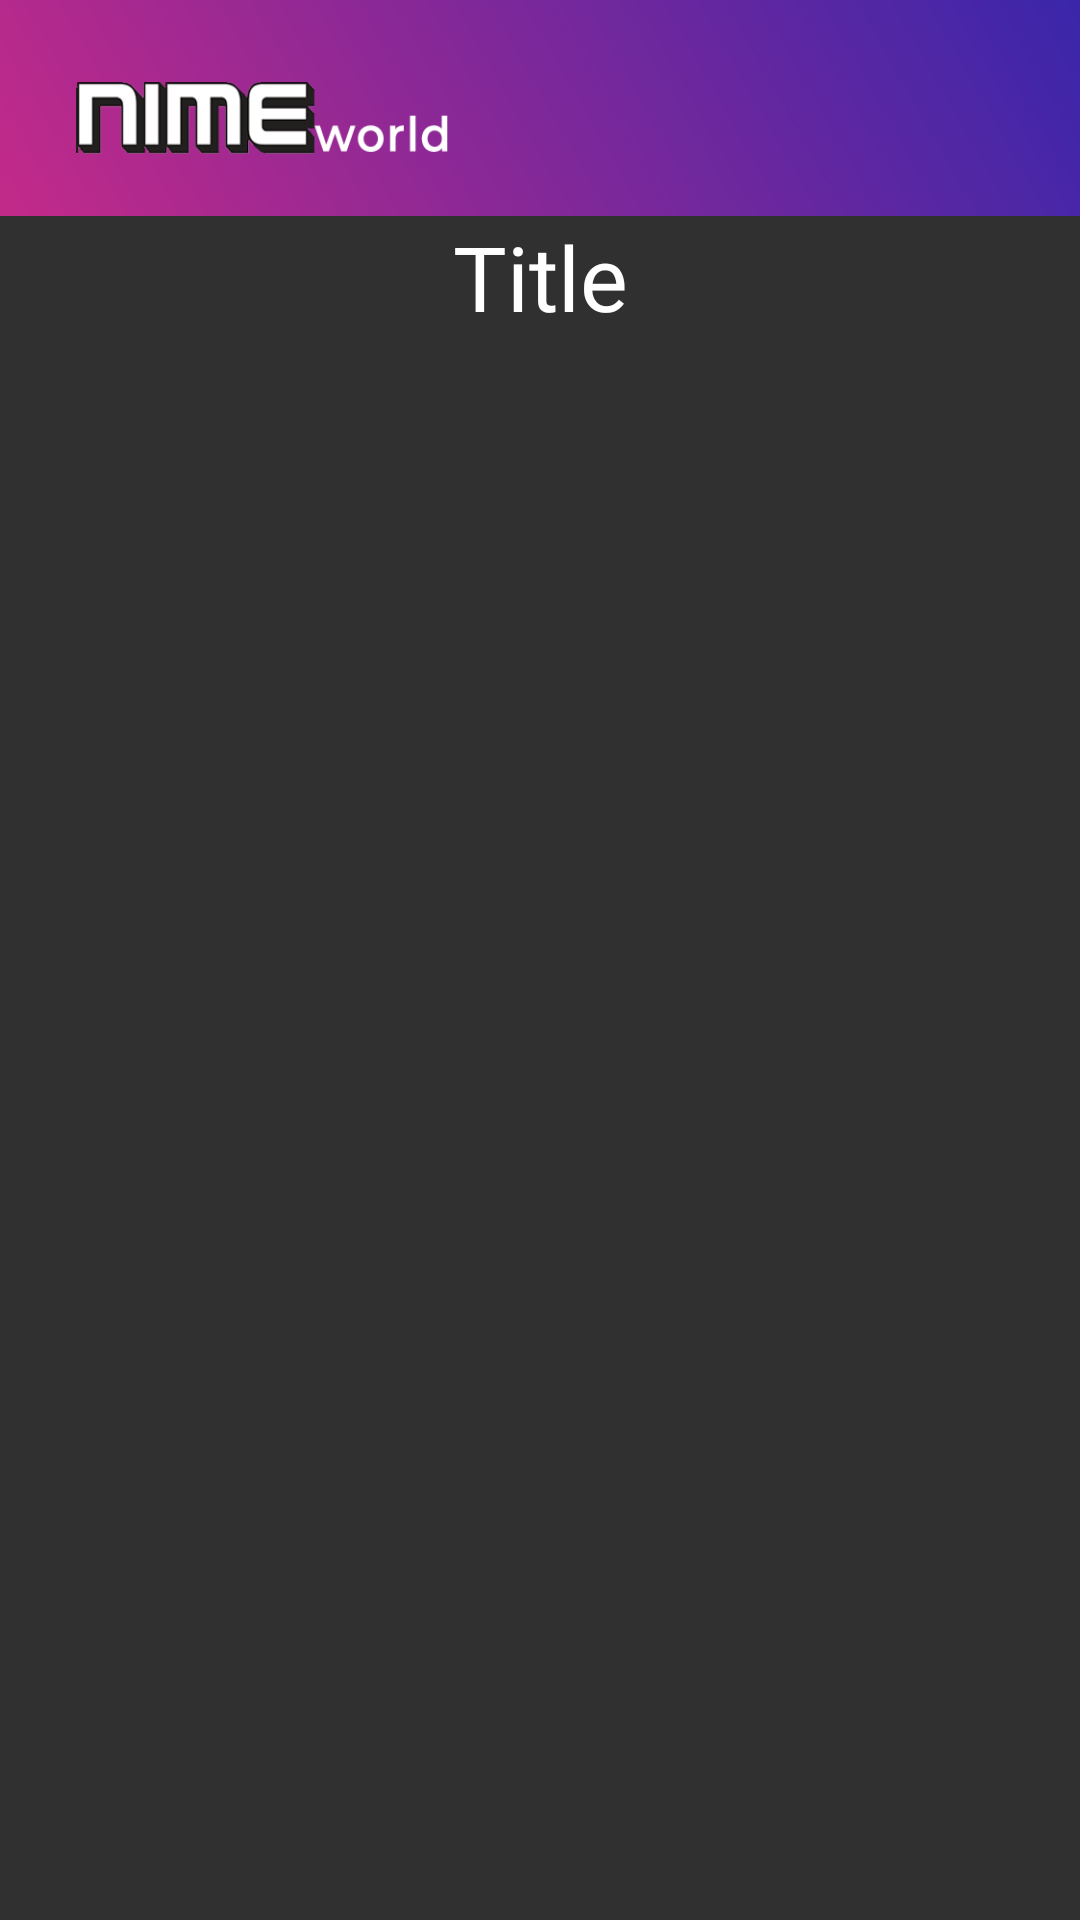

Produce the Android XML layout that renders to this screen, including the resource entries it uses.
<!-- AndroidManifest.xml: application theme Theme.Design.NoActionBar -->
<!-- res/layout/activity_movie_menu.xml -->
<?xml version="1.0" encoding="utf-8"?>
<androidx.constraintlayout.widget.ConstraintLayout xmlns:android="http://schemas.android.com/apk/res/android"
    xmlns:app="http://schemas.android.com/apk/res-auto"
    xmlns:tools="http://schemas.android.com/tools"
    android:layout_width="match_parent"
    android:layout_height="match_parent"
    tools:context=".MovieMenuActivity"
    android:background="@color/purple_scroll"
    android:fitsSystemWindows="true">
    <View

        android:id="@+id/header"
        android:layout_width="match_parent"
        android:layout_height="72dp"
        android:layout_alignParentStart="true"
        android:layout_alignParentTop="true"
        android:background="@drawable/header"
        tools:ignore="MissingConstraints" />

    <Button
        android:id="@+id/btn_home"
        android:layout_width="124dp"
        android:layout_height="26dp"
        android:background="@drawable/logo"
        app:layout_constraintBottom_toBottomOf="parent"
        app:layout_constraintEnd_toEndOf="parent"
        app:layout_constraintHorizontal_bias="0.108"
        app:layout_constraintStart_toStartOf="@+id/header"
        app:layout_constraintTop_toTopOf="parent"
        app:layout_constraintVertical_bias="0.043"
        tools:ignore="MissingConstraints"
        />

    <TextView
        android:id="@+id/tv_title"
        android:layout_width="match_parent"
        android:layout_height="wrap_content"
        app:layout_constraintTop_toBottomOf="@+id/header"
        android:text="@string/title"
        android:textAlignment="center"
        android:textSize="30sp"
        tools:ignore="MissingConstraints"
        android:textColor="@color/white"
        android:fontFamily="@font/bebasneue_regular">
    </TextView>

    <androidx.recyclerview.widget.RecyclerView
        android:id="@+id/RV_movielist"
        android:layout_marginTop="120dp"
        android:layout_width="match_parent"
        android:layout_height="match_parent"
        tools:ignore="MissingConstraints"
        tools:layout_editor_absoluteX="0dp"
        >
    </androidx.recyclerview.widget.RecyclerView>
</androidx.constraintlayout.widget.ConstraintLayout>
<!-- resources referenced by this layout -->
<resources>
  <color name="white">#FFFFFFFF</color>
  <!-- drawable header (drawable) -->
  <?xml version="1.0" encoding="utf-8"?>
  <vector
      xmlns:android="http://schemas.android.com/apk/res/android"
      xmlns:aapt="http://schemas.android.com/aapt"
      android:width="360dp"
      android:height="70dp"
      android:viewportWidth="360"
      android:viewportHeight="70"
      >
  
      <group>
  
          <clip-path
              android:pathData="M0 0H360V70H0V0Z"
              />
  
          <group
              android:translateX="1.059"
              android:translateY="2.18"
              android:pivotX="180"
              android:pivotY="35"
              android:scaleX="2.006"
              android:scaleY="6.325"
              android:rotation="149.789"
              >
  
              <path
                  android:pathData="M0 0V70H360V0"
                  >
  
                  <aapt:attr name="android:fillColor">
  
                      <gradient
                          android:type="linear"
                          android:startX="90"
                          android:startY="35"
                          android:endX="270"
                          android:endY="35"
                          >
  
                          <item
                              android:color="#3726AB"
                              android:offset="0"
                              />
  
                          <item
                              android:color="#C62A88"
                              android:offset="1"
                              />
  
                      </gradient>
  
                  </aapt:attr>
  
              </path>
  
          </group>
  
      </group>
  
  </vector>
  <!-- drawable logo: png bitmap (drawable, 9625 bytes) -->
  <string name="title">Title</string>
</resources>
